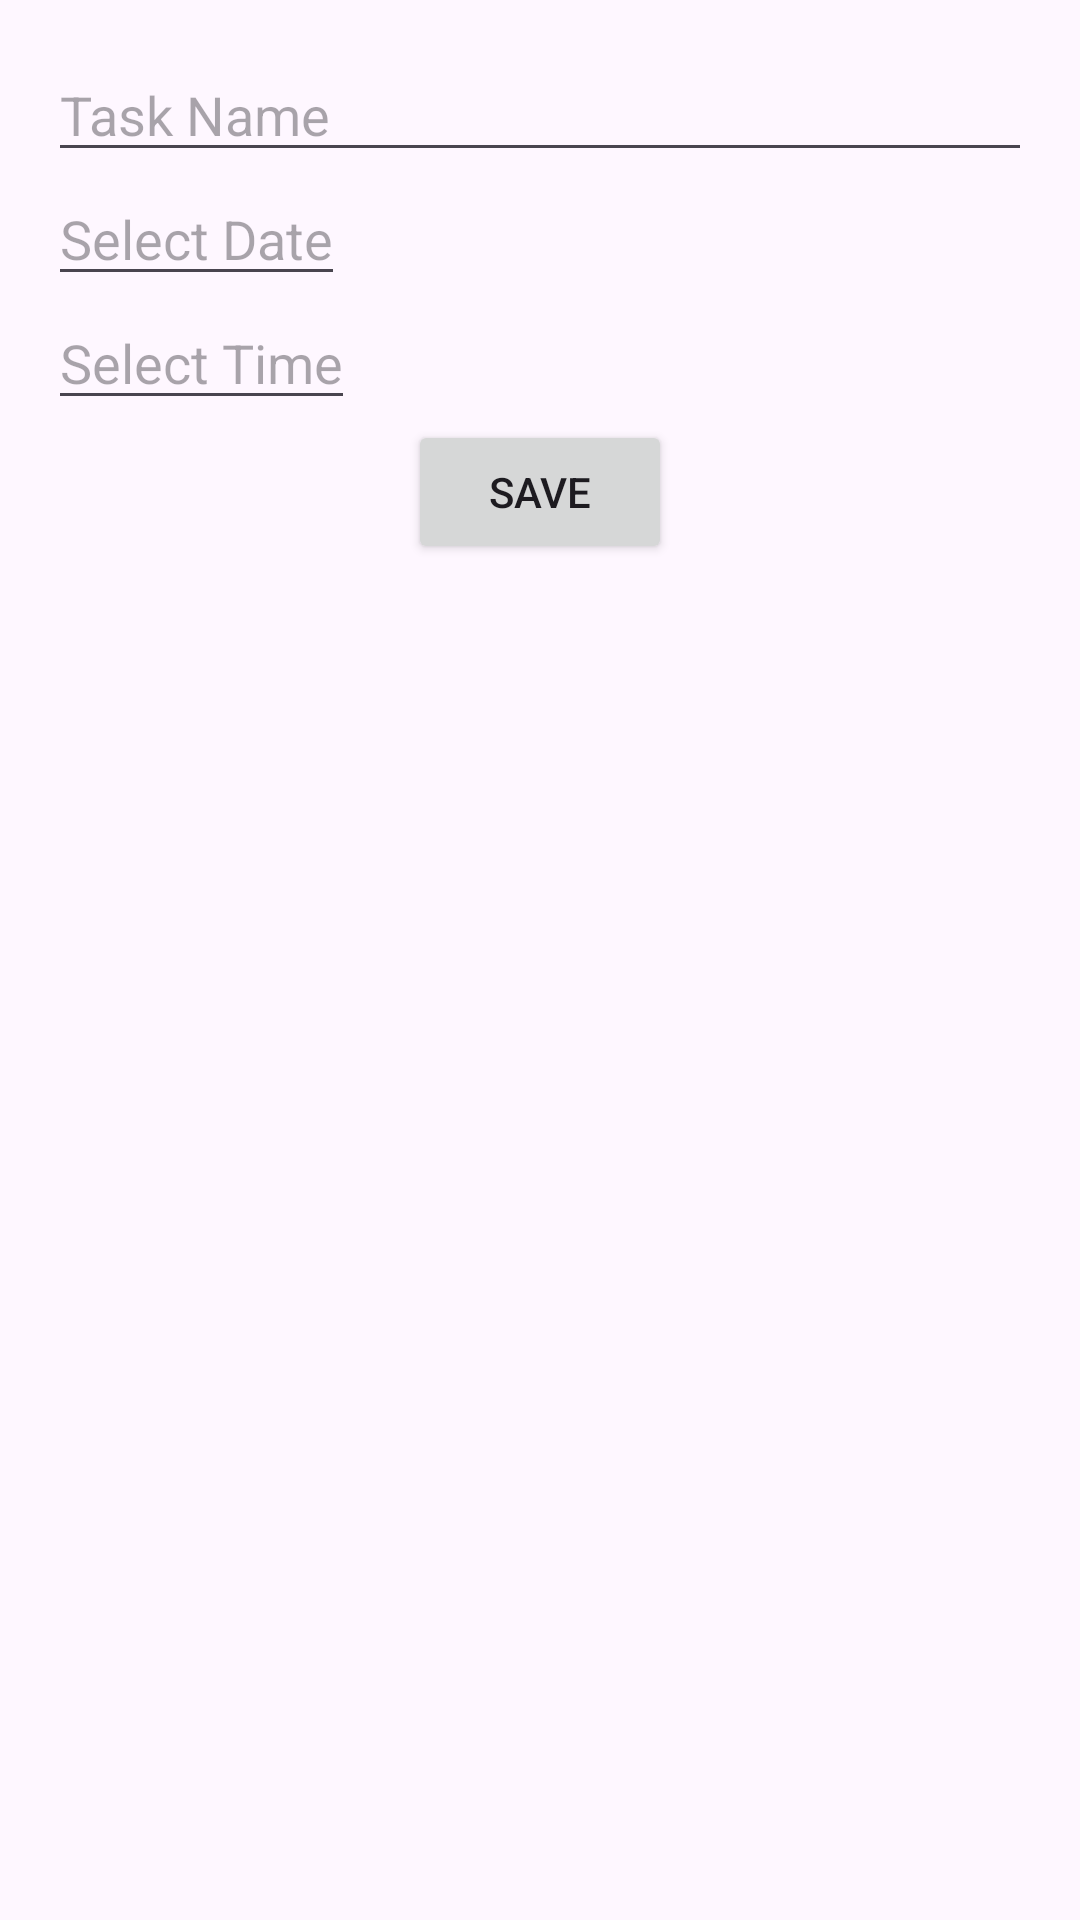

Reconstruct the res/layout file that produces this screen, plus the resources it refers to.
<!-- AndroidManifest.xml: application theme Theme.ProcrastinationPal -->
<!-- res/layout/activity_add_task.xml -->
<?xml version="1.0" encoding="utf-8"?>
<LinearLayout xmlns:android="http://schemas.android.com/apk/res/android"
    android:layout_width="match_parent"
    android:layout_height="match_parent"
    android:orientation="vertical"
    android:padding="16dp">

    
    <EditText
        android:id="@+id/taskNameEditText"
        android:layout_width="match_parent"
        android:layout_height="wrap_content"
        android:hint="Task Name"
        android:inputType="text" />

    
    <EditText
        android:id="@+id/dateEditText"
        android:layout_width="wrap_content"
        android:layout_height="wrap_content"
        android:hint="Select Date"
        android:focusable="false"
        android:clickable="true"/>

    <EditText
        android:id="@+id/timeEditText"
        android:layout_width="wrap_content"
        android:layout_height="wrap_content"
        android:hint="Select Time"
        android:focusable="false"
        android:clickable="true"/>


    
    <Button
        android:id="@+id/saveButton"
        android:layout_width="wrap_content"
        android:layout_height="wrap_content"
        android:text="Save"
        android:layout_gravity="center" />

</LinearLayout>
<!-- resources referenced by this layout -->
<resources>
  <style name="Theme.ProcrastinationPal" parent="Base.Theme.ProcrastinationPal" />
  <style name="Base.Theme.ProcrastinationPal" parent="Theme.Material3.DayNight.NoActionBar">
          
          
      </style>
</resources>
